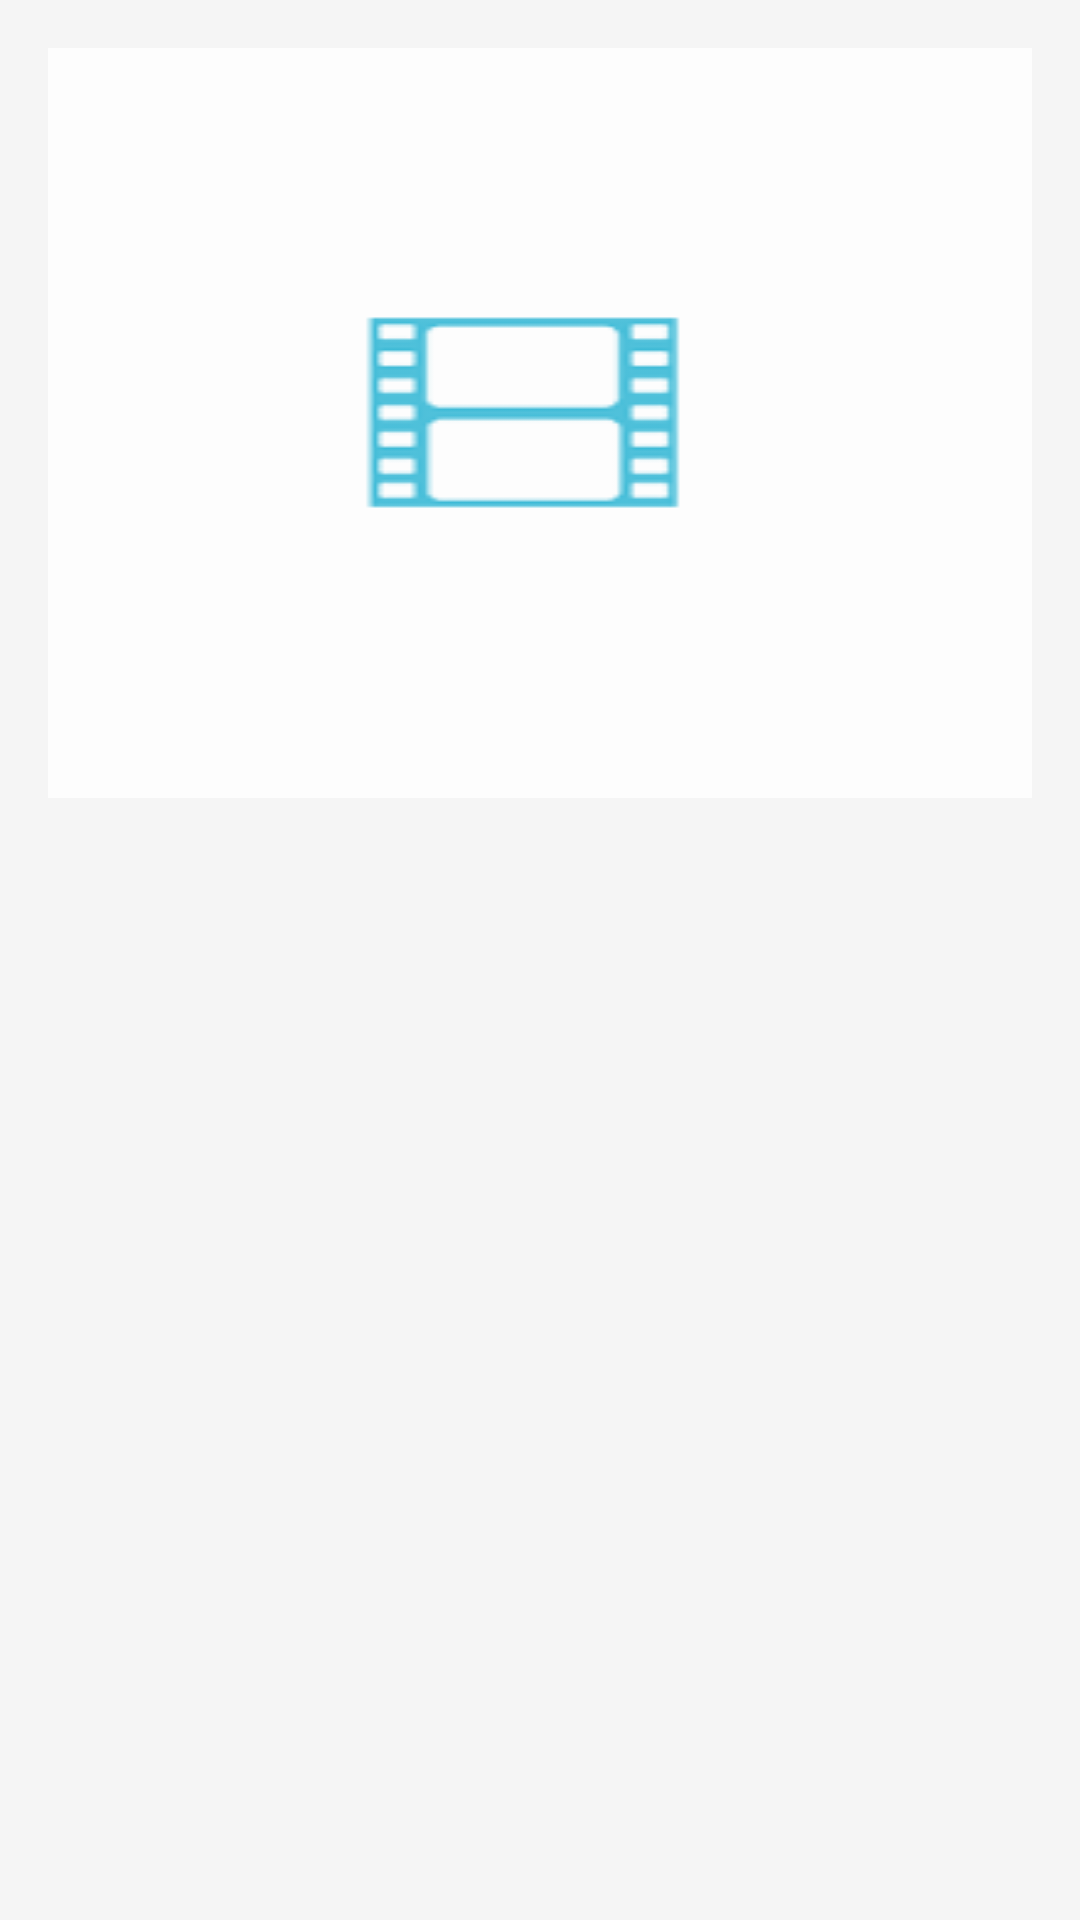

This screen was rendered from an Android layout file. Write that file and the resources it references.
<!-- AndroidManifest.xml: application theme AppTheme -->
<!-- res/layout/trailer_item.xml -->
<?xml version="1.0" encoding="utf-8"?>
<RelativeLayout xmlns:android="http://schemas.android.com/apk/res/android"
    android:layout_width="wrap_content"
    android:layout_height="wrap_content"
    android:padding="@dimen/card_margin">
    
    <ImageView
        android:id="@+id/iv_youtube_view"
        android:layout_width="match_parent"
        android:layout_height="wrap_content"
        android:scaleType="fitXY"
        android:alpha=".8"
        android:src="@drawable/logo" />

    
    <ImageView
        android:id="@+id/iv_button"
        android:layout_width="wrap_content"
        android:layout_height="wrap_content"
        android:minWidth="50dp"
        android:minHeight="50dp"
        android:layout_centerInParent="true"
        android:src="@drawable/youtube" />
</RelativeLayout>
<!-- resources referenced by this layout -->
<resources>
  <dimen name="card_margin">16dp</dimen>
  <!-- drawable logo: png bitmap (drawable, 3983 bytes) -->
  <style name="AppTheme" parent="Base.AppTheme">
          
      </style>
  <style name="Base.AppTheme" parent="Theme.AppCompat.Light.NoActionBar">
          <item name="colorPrimary">@color/colorPrimary</item>
          <item name="colorPrimaryDark">@color/colorPrimaryDark</item>
          <item name="colorAccent">@color/colorAccent</item>
          <item name="android:windowBackground">@color/window_background</item>
      </style>
  <color name="colorPrimary">#2196F3</color>
  <color name="colorPrimaryDark">#1976D2</color>
  <color name="colorAccent">#FF4081</color>
  <color name="window_background">#FFF5F5F5</color>
</resources>
